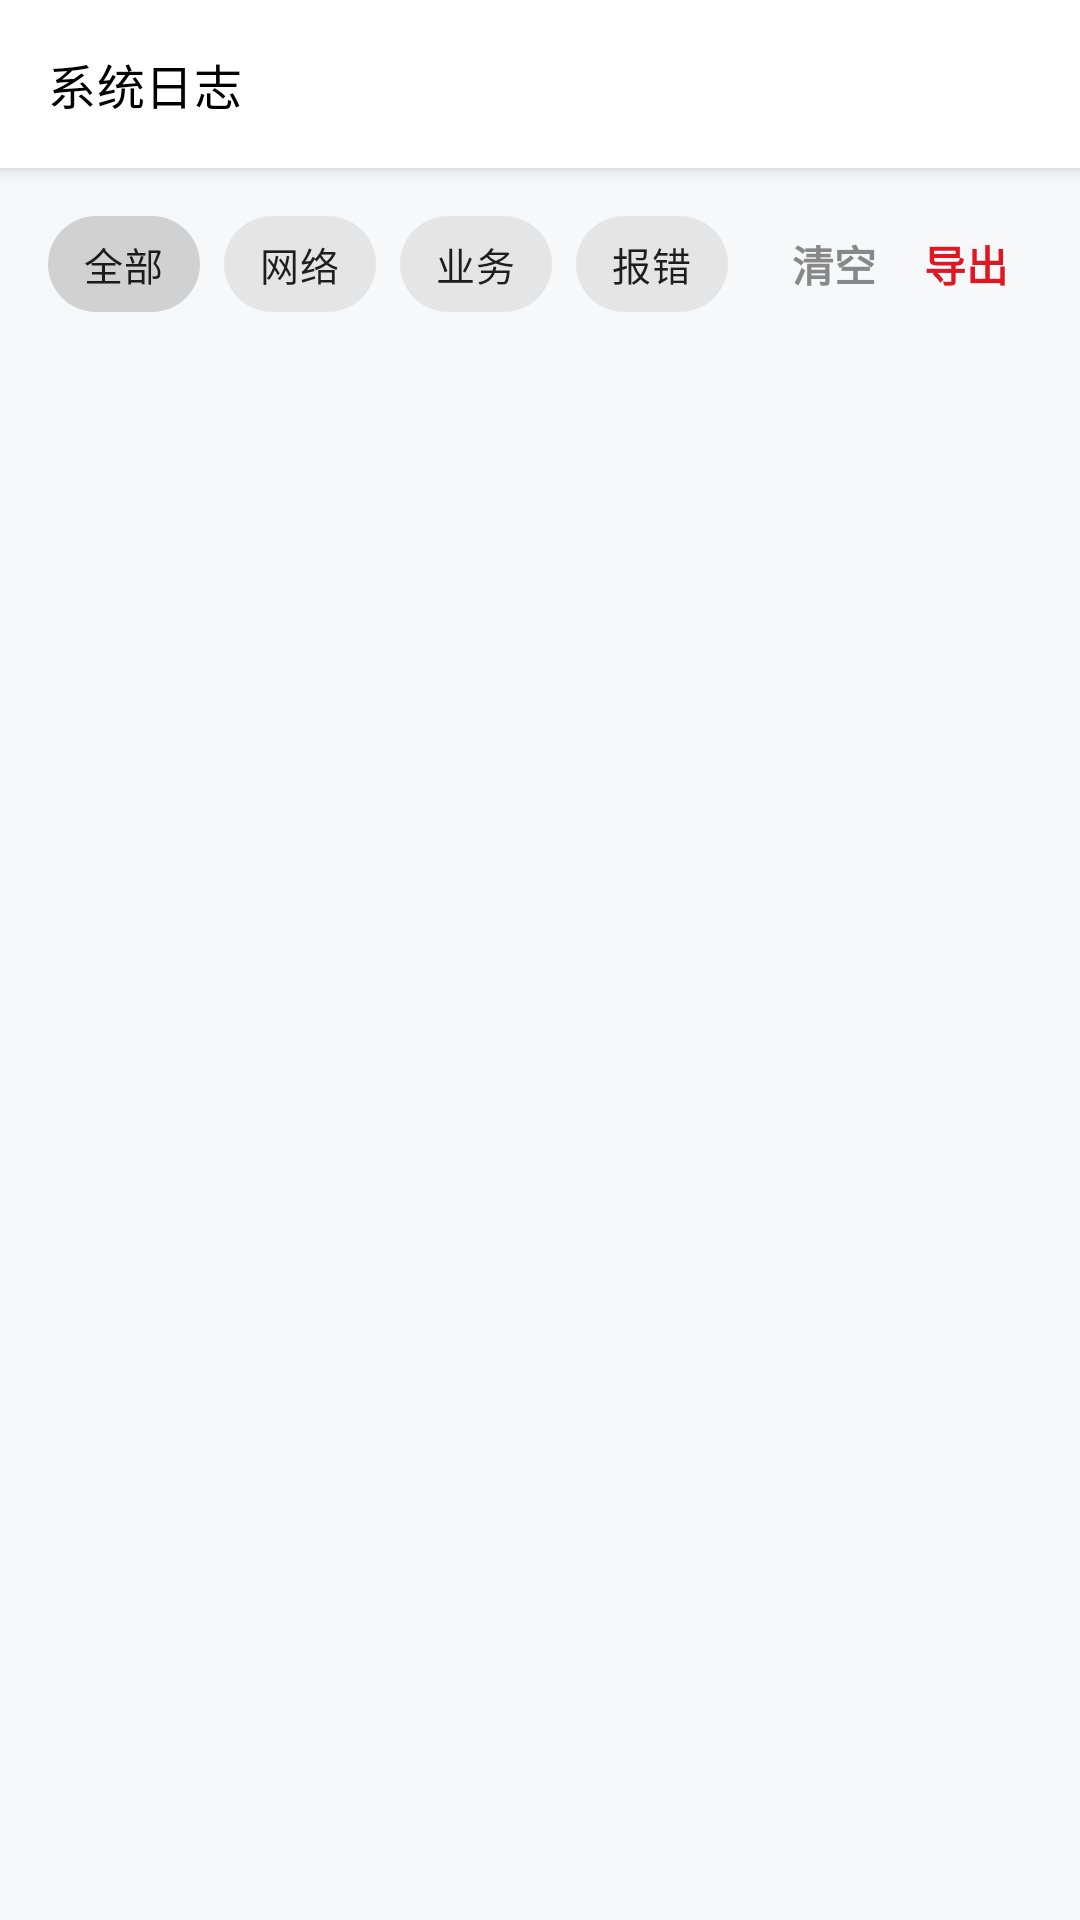

Layout XML and referenced resources for this Android screen:
<!-- AndroidManifest.xml: application theme AppTheme -->
<!-- res/layout/activity_log.xml -->
<?xml version="1.0" encoding="utf-8"?>
<LinearLayout xmlns:android="http://schemas.android.com/apk/res/android"
    xmlns:app="http://schemas.android.com/apk/res-auto"
    android:layout_width="match_parent"
    android:layout_height="match_parent"
    android:background="@color/slight_light_light_gray"
    android:orientation="vertical">

    
    <com.google.android.material.appbar.MaterialToolbar
        android:id="@+id/log_toolbar"
        style="@style/Toolbar"
        android:layout_width="match_parent"
        android:layout_height="wrap_content"
        android:minHeight="?attr/actionBarSize"
        app:title="系统日志"
        app:titleTextColor="@color/black"
        app:titleTextAppearance="@style/Toolbar.TitleText" />

    <LinearLayout
        android:layout_width="match_parent"
        android:layout_height="wrap_content"
        android:layout_marginTop="8dp"
        android:layout_marginBottom="8dp"
        android:paddingStart="16dp"
        android:paddingEnd="16dp"
        android:orientation="horizontal"
        android:gravity="center_vertical">

        <com.google.android.material.chip.ChipGroup
            android:id="@+id/log_filter_group"
            android:layout_width="0dp"
            android:layout_weight="1"
            android:layout_height="wrap_content"
            app:singleSelection="true"
            app:selectionRequired="true">

            <com.google.android.material.chip.Chip
                android:id="@+id/chip_all"
                style="@style/Widget.MaterialComponents.Chip.Filter"
                android:layout_width="wrap_content"
                android:layout_height="wrap_content"
                android:checked="true"
                android:textSize="13sp"
                app:checkedIconVisible="false"
                android:text="全部" />

            <com.google.android.material.chip.Chip
                android:id="@+id/chip_net"
                style="@style/Widget.MaterialComponents.Chip.Filter"
                android:layout_width="wrap_content"
                android:layout_height="wrap_content"
                android:textSize="13sp"
                app:checkedIconVisible="false"
                android:text="网络" />
                
            <com.google.android.material.chip.Chip
                android:id="@+id/chip_biz"
                style="@style/Widget.MaterialComponents.Chip.Filter"
                android:layout_width="wrap_content"
                android:layout_height="wrap_content"
                android:textSize="13sp"
                app:checkedIconVisible="false"
                android:text="业务" />

            <com.google.android.material.chip.Chip
                android:id="@+id/chip_error"
                style="@style/Widget.MaterialComponents.Chip.Filter"
                android:layout_width="wrap_content"
                android:layout_height="wrap_content"
                android:textSize="13sp"
                app:checkedIconVisible="false"
                android:text="报错" />
        </com.google.android.material.chip.ChipGroup>

        
        <TextView
            android:id="@+id/btn_clear_log"
            android:layout_width="wrap_content"
            android:layout_height="wrap_content"
            android:background="?attr/selectableItemBackground"
            android:clickable="true"
            android:focusable="true"
            android:padding="8dp"
            android:text="清空"
            android:textColor="#888888"
            android:textSize="14sp"
            android:textStyle="bold" />

        <TextView
            android:id="@+id/btn_export_log"
            android:layout_width="wrap_content"
            android:layout_height="wrap_content"
            android:background="?attr/selectableItemBackground"
            android:clickable="true"
            android:focusable="true"
            android:padding="8dp"
            android:text="导出"
            android:textColor="@color/pojie_logo"
            android:textSize="14sp"
            android:textStyle="bold" />
    </LinearLayout>

    <FrameLayout
        android:layout_width="match_parent"
        android:layout_height="match_parent">

        <androidx.recyclerview.widget.RecyclerView
            android:id="@+id/recycler_logs"
            android:layout_width="match_parent"
            android:layout_height="match_parent"
            android:clipToPadding="false"
            android:paddingStart="16dp"
            android:paddingEnd="16dp"
            android:paddingBottom="16dp" />

        <TextView
            android:id="@+id/tv_empty"
            android:layout_width="wrap_content"
            android:layout_height="wrap_content"
            android:layout_gravity="center"
            android:text="暂无日志"
            android:textColor="@color/gray"
            android:textSize="15sp"
            android:visibility="gone" />
    </FrameLayout>

</LinearLayout>
<!-- resources referenced by this layout -->
<resources>
  <color name="black">#000000</color>
  <color name="gray">#7e7e7e</color>
  <color name="pojie_logo">#E01720</color>
  <color name="slight_light_light_gray">#F7F8FA</color>
  <style name="Toolbar" parent="Widget.MaterialComponents.Toolbar">
          <item name="android:layout_width">match_parent</item>
          <item name="android:layout_height">?attr/actionBarSize</item>
          <item name="android:background">@color/white</item>
          <item name="colorControlNormal">@color/black</item>
          <item name="android:fitsSystemWindows">false</item>
          <item name="titleTextColor">@color/black</item>
      </style>
  <style name="Toolbar.TitleText" parent="TextAppearance.MaterialComponents.Subtitle1">
          <item name="android:textColor">@color/black</item>
          <item name="android:textSize">16sp</item>
          <item name="android:paddingStart">16dp</item>
          <item name="android:ellipsize">end</item>
      </style>
  <color name="white">#ffffff</color>
  <color name="colorAccent">@color/pojie_logo</color>
  <color name="black_effective">#2a2a2a</color>
  <style name="MaterialDrawer.DrawerArrowStyle" parent="Widget.AppCompat.DrawerArrowToggle">
          <item name="spinBars">false</item>
          <item name="color">@color/black</item>
      </style>
  <style name="LCGOverflowButtonStyle" parent="Widget.AppCompat.ActionButton.Overflow">
          <item name="android:tint">@color/black</item>
      </style>
  <style name="LCGSearchView" parent="Widget.AppCompat.SearchView">
          <item name="defaultQueryHint">@string/input_key_word</item>
          <item name="queryBackground">@color/white</item>
          <item name="submitBackground">@color/white</item>
      </style>
  <style name="AppToolbarStyle" parent="Widget.MaterialComponents.Toolbar.Primary">
          <item name="android:background">@color/white</item>
          <item name="titleTextColor">@color/black</item>
          <item name="subtitleTextColor">@color/black</item>
          <item name="navigationIconTint">@color/black</item>
          <item name="actionMenuTextColor">@color/black</item>
          <item name="actionOverflowButtonStyle">@style/LCGOverflowButtonStyle.Black</item>
          <item name="elevation">0dp</item>
      </style>
  <string name="input_key_word">输入关键字</string>
  <style name="LCGOverflowButtonStyle.Black" parent="Widget.AppCompat.ActionButton.Overflow">
          <item name="android:tint">@color/black</item>
      </style>
</resources>
